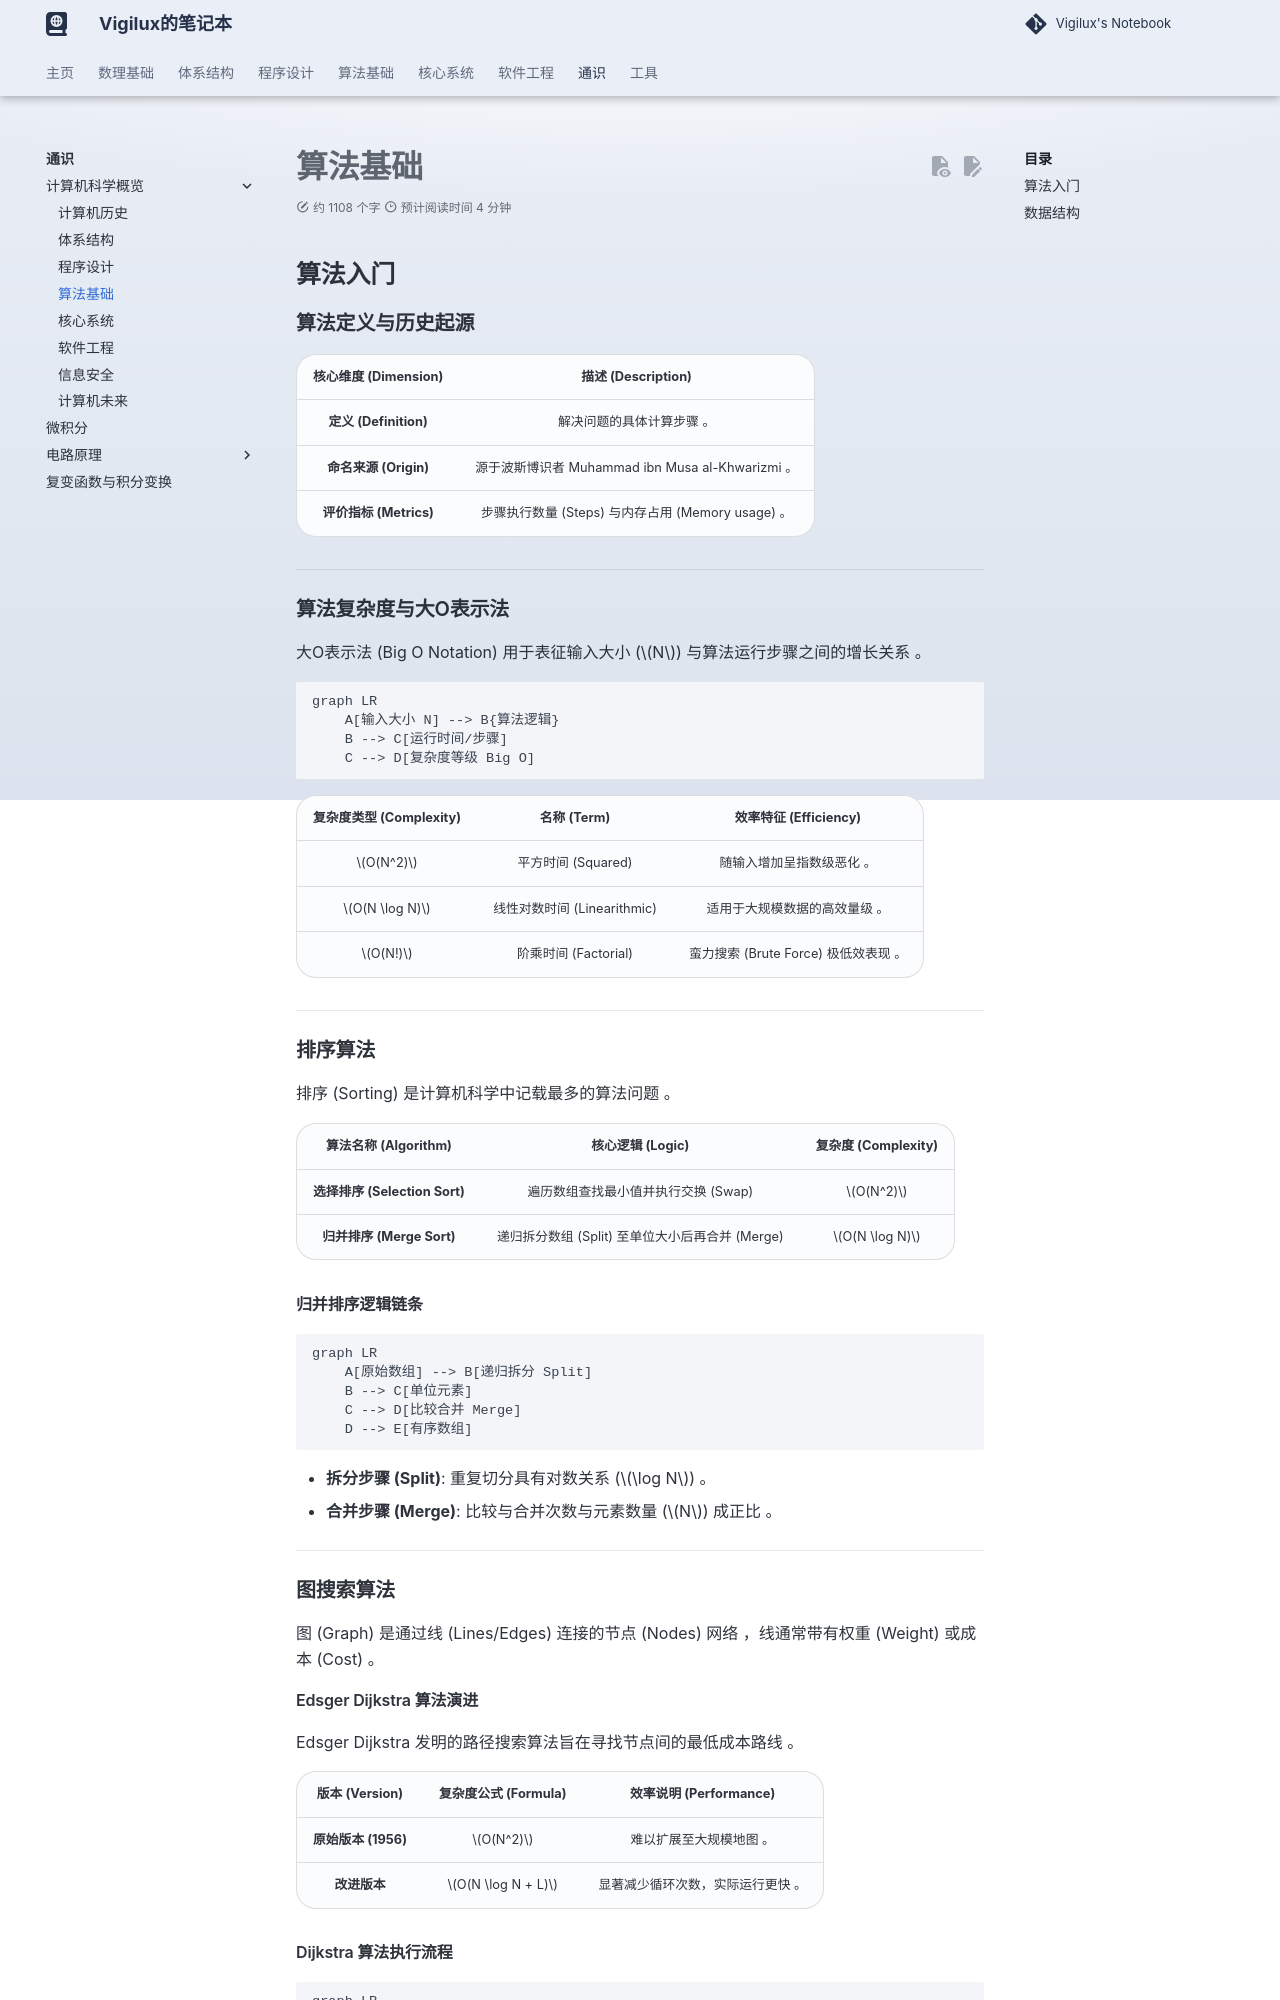

repository: vigilux418/notebook · page: general/csci/3/index.html · generator: mkdocs

---
comments: true
---

# 算法基础

## 算法入门

### 算法定义与历史起源

| **核心维度 (Dimension)** |              **描述 (Description)**               |
| :----------------------: | :-----------------------------------------------: |
|  **定义 (Definition)**   |             解决问题的具体计算步骤 。             |
|  **命名来源 (Origin)**   | 源于波斯博识者 Muhammad ibn Musa al-Khwarizmi 。  |
|  **评价指标 (Metrics)**  | 步骤执行数量 (Steps) 与内存占用 (Memory usage) 。 |

------

### 算法复杂度与大O表示法

大O表示法 (Big O Notation) 用于表征输入大小 ($N$) 与算法运行步骤之间的增长关系 。

```mermaid
graph LR
    A[输入大小 N] --> B{算法逻辑}
    B --> C[运行时间/步骤]
    C --> D[复杂度等级 Big O]
```

| **复杂度类型 (Complexity)** |       **名称 (Term)**       |      **效率特征 (Efficiency)**       |
| :-------------------------: | :-------------------------: | :----------------------------------: |
|          $O(N^2)$           |     平方时间 (Squared)      |      随输入增加呈指数级恶化 。       |
|        $O(N \log N)$        | 线性对数时间 (Linearithmic) |    适用于大规模数据的高效量级 。     |
|           $O(N!)$           |    阶乘时间 (Factorial)     | 蛮力搜索 (Brute Force) 极低效表现 。 |

------

### 排序算法

排序 (Sorting) 是计算机科学中记载最多的算法问题 。

|   **算法名称 (Algorithm)**    |              **核心逻辑 (Logic)**               | **复杂度 (Complexity)** |
| :---------------------------: | :---------------------------------------------: | :---------------------: |
| **选择排序 (Selection Sort)** |       遍历数组查找最小值并执行交换 (Swap)       |        $O(N^2)$         |
|   **归并排序 (Merge Sort)**   | 递归拆分数组 (Split) 至单位大小后再合并 (Merge) |      $O(N \log N)$      |

#### 归并排序逻辑链条

```mermaid
graph LR
    A[原始数组] --> B[递归拆分 Split]
    B --> C[单位元素]
    C --> D[比较合并 Merge]
    D --> E[有序数组]
```

- **拆分步骤 (Split)**: 重复切分具有对数关系 ($\log N$) 。
- **合并步骤 (Merge)**: 比较与合并次数与元素数量 ($N$) 成正比 。

------

### 图搜索算法

图 (Graph) 是通过线 (Lines/Edges) 连接的节点 (Nodes) 网络 ，线通常带有权重 (Weight) 或成本 (Cost) 。

#### Edsger Dijkstra 算法演进

Edsger Dijkstra 发明的路径搜索算法旨在寻找节点间的最低成本路线 。

| **版本 (Version)**  | **复杂度公式 (Formula)** |    **效率说明 (Performance)**     |
| :-----------------: | :----------------------: | :-------------------------------: |
| **原始版本 (1956)** |         $O(N^2)$         |      难以扩展至大规模地图 。      |
|    **改进版本**     |    $O(N \log N + L)$     | 显著减少循环次数，实际运行更快 。 |
